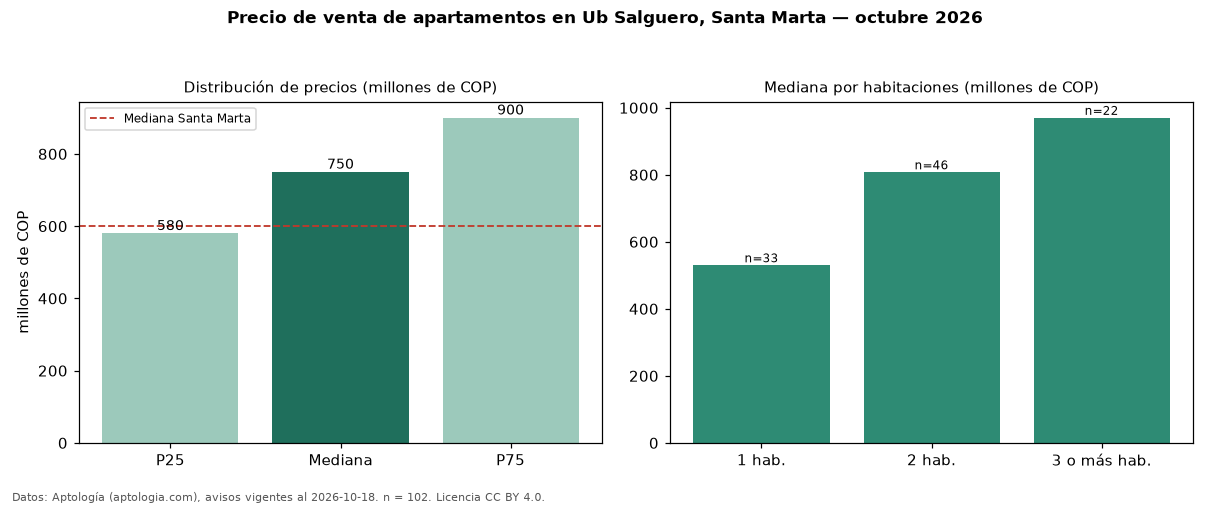

Data behind this chart, as committed beside it:
seccion, metrica, valor, moneda, n
precio, p25, 580000000, COP, 102
precio, mediana, 750000000, COP, 102
precio, p75, 900000000, COP, 102
precio, minimo, 300000000, COP, 102
precio, maximo, 3600000000, COP, 102
m2, mediana_precio_m2, 9687500, COP, 101
m2, area_mediana_m2, 79.0, m2, 101
admin, mediana_admin_mes, 585000, COP, 90
banos, mediana_banos, 2.0, , 
parqueadero, pct_con_parqueadero, 100.0, %, 83
estrato, estrato_mas_frecuente, 6, , 100
habitaciones, 1, 529990000, COP, 33
habitaciones, 2, 807500000, COP, 46
habitaciones, 3+, 970000000, COP, 22
ciudad, mediana_ciudad_referencia, 600000000, COP, 
ciudad, mediana_m2_ciudad, 8720930, COP, 
fuente, fecha_datos, 2026-10-18, , 
fuente, atribucion, https://www.aptologia.com/venta/santa-ma…, , 
fuente, licencia, CC BY 4.0, , 
